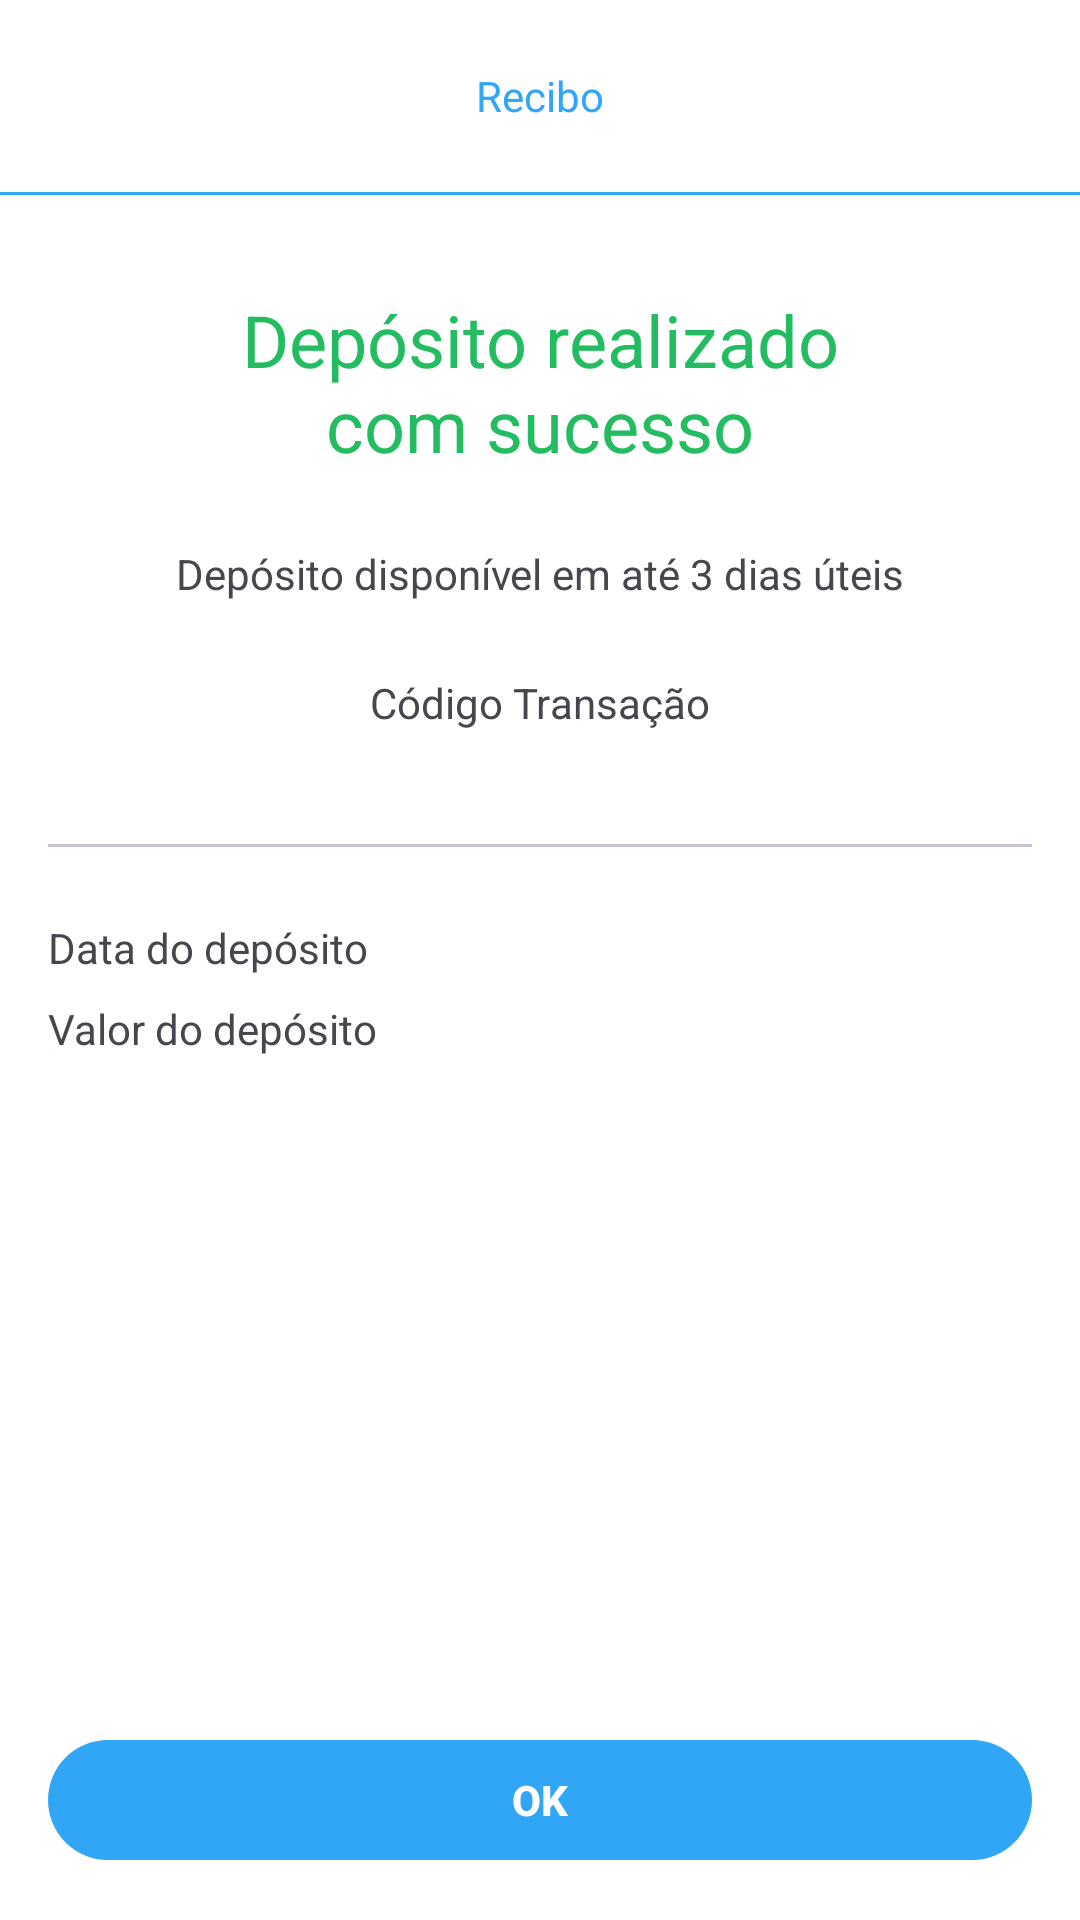

This screen was rendered from an Android layout file. Write that file and the resources it references.
<!-- AndroidManifest.xml: application theme Theme.DigitalBank -->
<!-- res/layout/fragment_deposit_receipt.xml -->
<?xml version="1.0" encoding="utf-8"?>
<ScrollView xmlns:android="http://schemas.android.com/apk/res/android"
    xmlns:app="http://schemas.android.com/apk/res-auto"
    xmlns:tools="http://schemas.android.com/tools"
    android:layout_width="match_parent"
    android:layout_height="match_parent"
    android:background="@color/white"
    android:fillViewport="true"
    tools:context=".presenter.features.deposit.DepositReceiptFragment">


    <androidx.constraintlayout.widget.ConstraintLayout
        android:layout_width="match_parent"
        android:layout_height="wrap_content">

        <com.google.android.material.button.MaterialButton
            android:id="@+id/btn_continue"
            android:layout_width="match_parent"
            android:layout_height="wrap_content"
            android:layout_margin="16dp"
            android:text="@string/deposit_receipt_fragment_txt_btn_continue"
            android:textColor="@color/white"
            android:textStyle="bold"
            app:layout_constraintBottom_toBottomOf="parent"
            app:layout_constraintEnd_toEndOf="parent"
            app:layout_constraintStart_toStartOf="parent" />

        <com.google.android.material.appbar.AppBarLayout
            android:id="@+id/appBarLayout"
            android:layout_width="match_parent"
            android:layout_height="wrap_content"
            android:background="@color/white"
            app:layout_constraintEnd_toEndOf="parent"
            app:layout_constraintStart_toStartOf="parent"
            app:layout_constraintTop_toTopOf="parent">

            <androidx.appcompat.widget.Toolbar
                android:id="@+id/toolbar"
                android:layout_width="match_parent"
                android:layout_height="wrap_content">

                <TextView
                    android:layout_width="wrap_content"
                    android:layout_height="wrap_content"
                    android:layout_gravity="center_horizontal"
                    android:text="@string/deposit_receipt_fragment_toolbar_txt_receipt"
                    android:textColor="@color/color_default" />

            </androidx.appcompat.widget.Toolbar>

            <androidx.drawerlayout.widget.DrawerLayout
                style="@style/divider"
                android:layout_marginVertical="0dp" />

        </com.google.android.material.appbar.AppBarLayout>

        <TextView
            android:id="@+id/textView5"
            android:layout_width="wrap_content"
            android:layout_height="wrap_content"
            android:layout_margin="32dp"
            android:text="@string/deposit_receipt_fragment_title_receipt_success"
            android:textAlignment="center"
            android:textColor="@color/color_receipt_title"
            android:textSize="24sp"
            app:layout_constraintEnd_toEndOf="parent"
            app:layout_constraintStart_toStartOf="parent"
            app:layout_constraintTop_toBottomOf="@+id/appBarLayout" />

        <TextView
            android:id="@+id/textView6"
            android:layout_width="wrap_content"
            android:layout_height="wrap_content"
            android:layout_margin="24dp"
            android:text="@string/deposit_receipt_fragment_subtitle_receipt_success"
            app:layout_constraintEnd_toEndOf="parent"
            app:layout_constraintStart_toStartOf="parent"
            app:layout_constraintTop_toBottomOf="@+id/textView5" />

        <TextView
            android:id="@+id/txt_sent_or_received"
            android:layout_width="wrap_content"
            android:layout_height="wrap_content"
            android:layout_margin="24dp"
            android:text="@string/deposit_receipt_fragment_txt_code_transaction"
            app:layout_constraintEnd_toEndOf="parent"
            app:layout_constraintStart_toStartOf="parent"
            app:layout_constraintTop_toBottomOf="@+id/textView6" />

        <TextView
            android:id="@+id/txt_code_transaction"
            android:layout_width="wrap_content"
            android:layout_height="wrap_content"
            android:textSize="16sp"
            android:textStyle="bold"
            app:layout_constraintEnd_toEndOf="parent"
            app:layout_constraintStart_toStartOf="parent"
            app:layout_constraintTop_toBottomOf="@+id/txt_sent_or_received"
            tools:text="WSERFQWER1231" />

        <TextView
            android:id="@+id/textView9"
            android:layout_width="wrap_content"
            android:layout_height="wrap_content"
            android:layout_marginStart="16dp"
            android:layout_marginTop="24dp"
            android:text="@string/deposit_receipt_fragment_txt_date_transaction"
            app:layout_constraintStart_toStartOf="parent"
            app:layout_constraintTop_toBottomOf="@+id/materialDivider" />

        <TextView
            android:id="@+id/textView10"
            android:layout_width="wrap_content"
            android:layout_height="wrap_content"
            android:layout_marginStart="16dp"
            android:layout_marginTop="8dp"
            android:text="@string/deposit_receipt_fragment_txt_value_transaction"
            app:layout_constraintStart_toStartOf="parent"
            app:layout_constraintTop_toBottomOf="@+id/textView9" />

        <TextView
            android:id="@+id/txt_date_transaction"
            android:layout_width="wrap_content"
            android:layout_height="wrap_content"
            android:layout_marginTop="24dp"
            android:layout_marginEnd="16dp"
            tools:text="12/12/2022 10:30"
            android:textStyle="bold"
            app:layout_constraintEnd_toEndOf="parent"
            app:layout_constraintTop_toBottomOf="@+id/materialDivider" />

        <TextView
            android:id="@+id/txt_amount_transaction"
            android:layout_width="wrap_content"
            android:layout_height="wrap_content"
            android:layout_marginTop="8dp"
            tools:text="R$ 100,00"
            android:textStyle="bold"
            app:layout_constraintEnd_toEndOf="@+id/txt_date_transaction"
            app:layout_constraintTop_toBottomOf="@+id/textView9" />

        <com.google.android.material.divider.MaterialDivider
            android:id="@+id/materialDivider"
            android:layout_width="match_parent"
            android:layout_height="1dp"
            android:layout_margin="16dp"
            app:layout_constraintTop_toBottomOf="@+id/txt_code_transaction"
            tools:layout_editor_absoluteX="16dp" />
    </androidx.constraintlayout.widget.ConstraintLayout>

</ScrollView>
<!-- resources referenced by this layout -->
<resources>
  <color name="color_default">#31a6F6</color>
  <color name="color_receipt_title">#24BC61</color>
  <color name="white">#FFFFFFFF</color>
  <string name="deposit_receipt_fragment_subtitle_receipt_success">Depósito disponível em até 3 dias úteis</string>
  <string name="deposit_receipt_fragment_title_receipt_success">Depósito realizado\ncom sucesso</string>
  <string name="deposit_receipt_fragment_toolbar_txt_receipt">Recibo</string>
  <string name="deposit_receipt_fragment_txt_btn_continue">OK</string>
  <string name="deposit_receipt_fragment_txt_code_transaction">Código Transação</string>
  <string name="deposit_receipt_fragment_txt_date_transaction">Data do depósito</string>"
  <string name="deposit_receipt_fragment_txt_value_transaction">Valor do depósito</string>
  <style name="divider">
          <item name="android:layout_width">match_parent</item>
          <item name="android:layout_height">1dp</item>
          <item name="android:background">@color/color_default</item>
      </style>
  <style name="Theme.DigitalBank" parent="Base.Theme.DigitalBank" />
  <style name="Base.Theme.DigitalBank" parent="Theme.Material3.DayNight.NoActionBar">
          <item name="colorPrimary">@color/color_default</item>
          <item name="colorPrimaryVariant">@color/color_text_hint</item>
          <item name="android:windowBackground">@color/color_default</item>
      </style>
  <color name="color_text_hint">#8FCEFA</color>
</resources>
